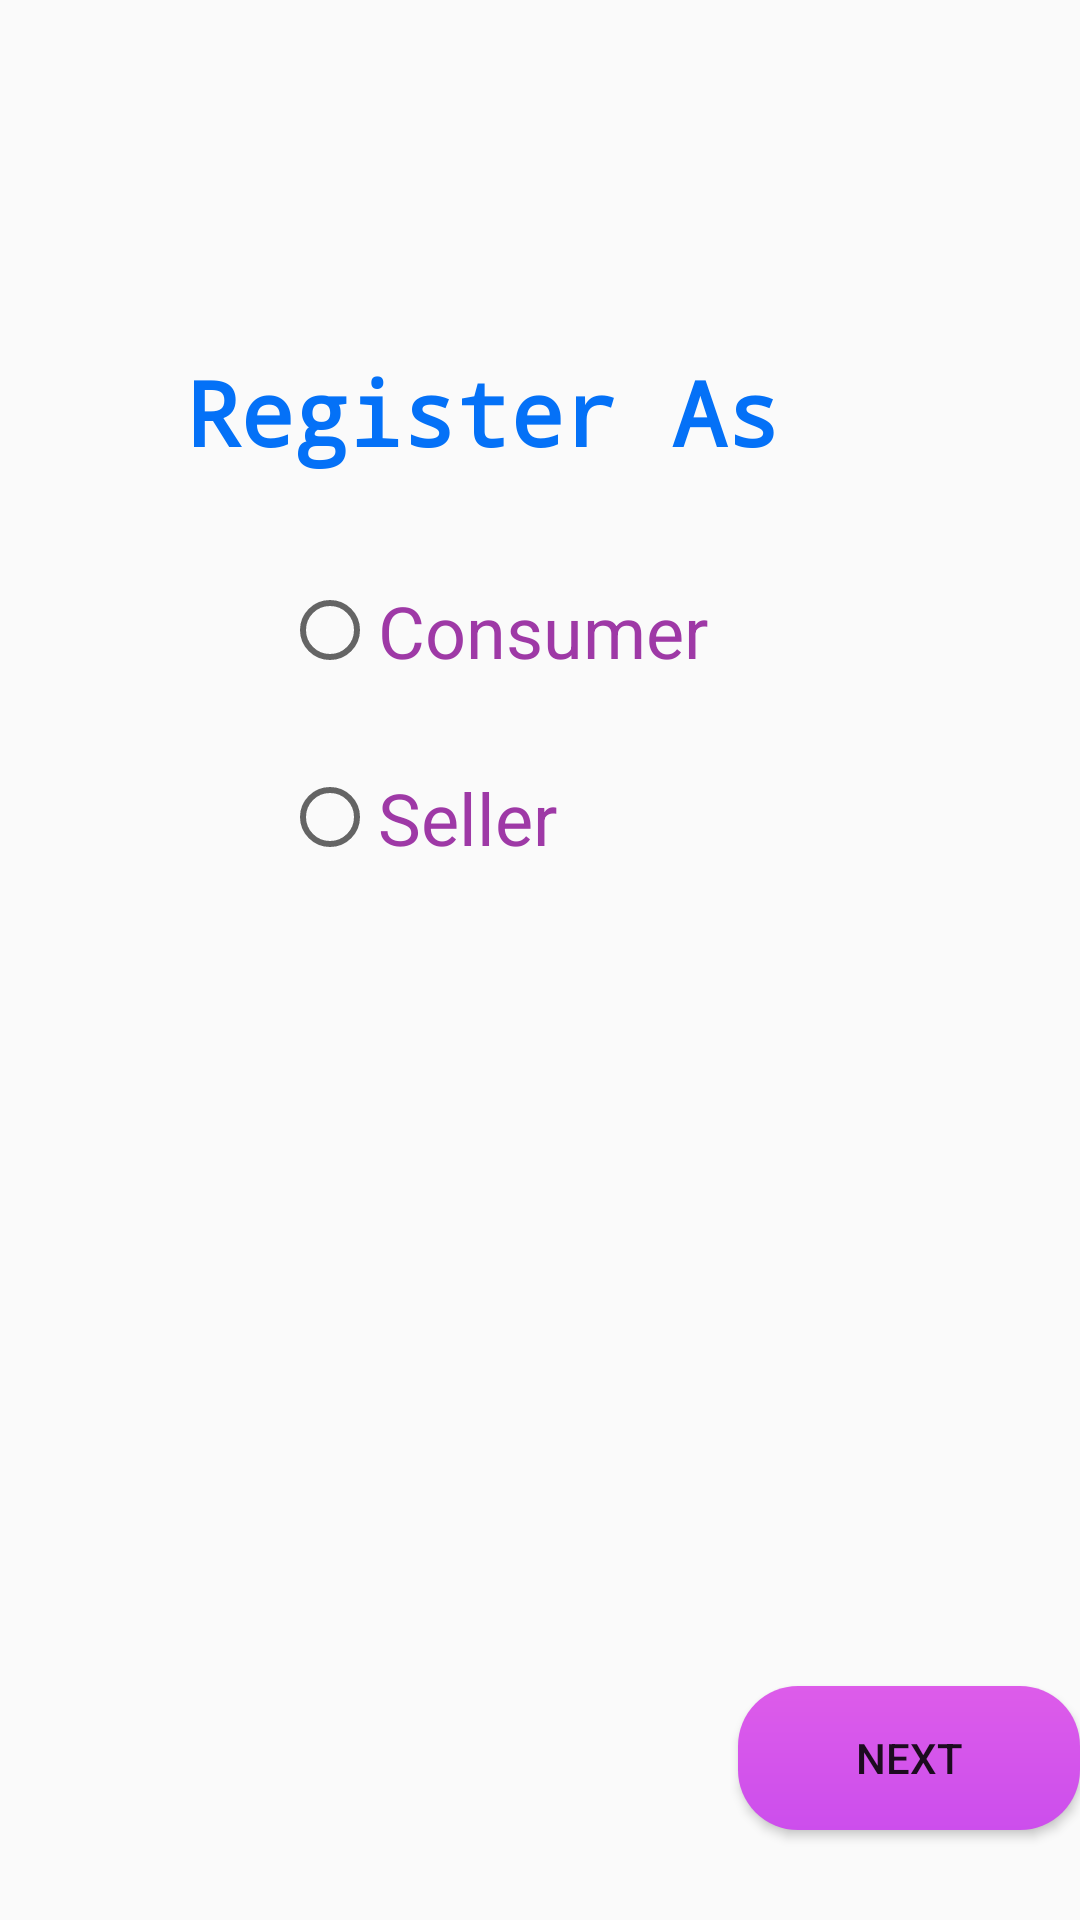

Write the Android layout XML for this screen, with the resource values it uses.
<!-- AndroidManifest.xml: application theme AppTheme -->
<!-- res/layout/activity_register_type.xml -->
<?xml version="1.0" encoding="utf-8"?>
<RelativeLayout

    xmlns:android="http://schemas.android.com/apk/res/android"
    xmlns:app="http://schemas.android.com/apk/res-auto"
    xmlns:tools="http://schemas.android.com/tools"
    android:layout_width="match_parent"
    android:layout_height="match_parent">

    <TextView
        android:id="@+id/textView2"
        android:layout_width="236dp"
        android:layout_height="69dp"
        android:layout_alignParentTop="true"
        android:layout_centerHorizontal="true"
        android:layout_marginTop="117dp"
        android:text="Register As"
        android:textColor="@color/colorPrimary"
        android:textSize="30sp"
        android:textStyle="bold"
        app:fontFamily="monospace" />

    <RadioGroup
        android:id="@+id/reg_type_radiobtn"
        android:layout_width="217dp"
        android:layout_height="119dp"
        android:layout_alignParentStart="true"
        android:layout_alignParentLeft="true"
        android:layout_alignParentTop="true"
        android:layout_marginStart="94dp"
        android:layout_marginLeft="94dp"
        android:layout_marginTop="194dp"
        android:orientation="vertical">

        <RadioButton
            android:id="@+id/consumer"
            android:layout_width="wrap_content"
            android:layout_height="wrap_content"
            android:text="Consumer"
            android:textColor="#9e39a6"
            android:textSize="24sp" />

        <RadioButton
            android:id="@+id/seller"
            android:layout_width="wrap_content"
            android:layout_height="wrap_content"
            android:layout_marginTop="30dp"
            android:text="Seller"
            android:textColor="#9e39a6"
            android:textSize="24sp" />

    </RadioGroup>

    <Button
        android:id="@+id/reg_type_next"
        android:layout_width="118dp"
        android:layout_height="wrap_content"
        android:layout_alignParentStart="true"
        android:layout_alignParentLeft="true"
        android:layout_alignParentBottom="true"
        android:layout_marginStart="246dp"
        android:layout_marginLeft="246dp"
        android:layout_marginBottom="30dp"
        android:background="@drawable/rounded_pink"
        android:text="Next" />


</RelativeLayout>
<!-- resources referenced by this layout -->
<resources>
  <color name="colorPrimary">#0471f7</color>
  <!-- drawable rounded_pink (drawable) -->
  <?xml version="1.0" encoding="utf-8"?>
  <shape xmlns:android="http://schemas.android.com/apk/res/android" android:shape="rectangle">
      <gradient android:startColor="#cc4eec"
          android:endColor="#dd5cea"
          android:angle="90"/>
      <corners android:radius="20dp"/>
  
  </shape>
  <style name="AppTheme" parent="Theme.AppCompat.Light">
      </style>
</resources>
